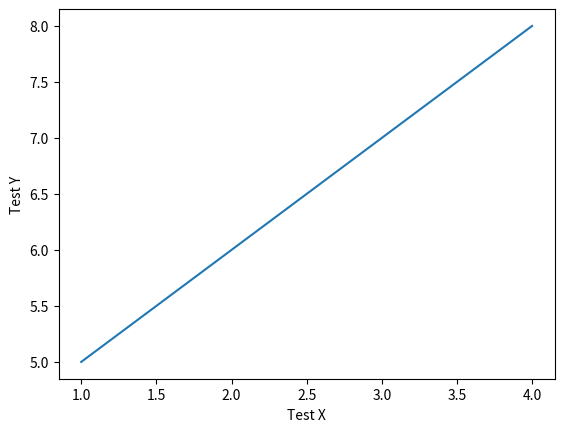

Write the Python code that produced this figure.
import matplotlib.pyplot as plt


def basic_plot(x_data: [], y_data: [], x_title: str, y_title: str) -> plt:
    plt.plot(x_data, y_data)
    plt.ylabel(y_title)
    plt.xlabel(x_title)
    return plt


def save_plot(plot_to_save: plt, filename: str):
    plot_to_save.savefig(filename)


def show_plot(plot_to_show: plt):
    plot_to_show.show()


def create_plot_figure(x_data: [], y_data: [], x_title: str, y_title: str, filename: str):
    save_plot(basic_plot(x_data, y_data, x_title, y_title),filename)


create_plot_figure([1,2,3,4], [5,6,7,8], "Test X", "Test Y", "trialPlot.png")
